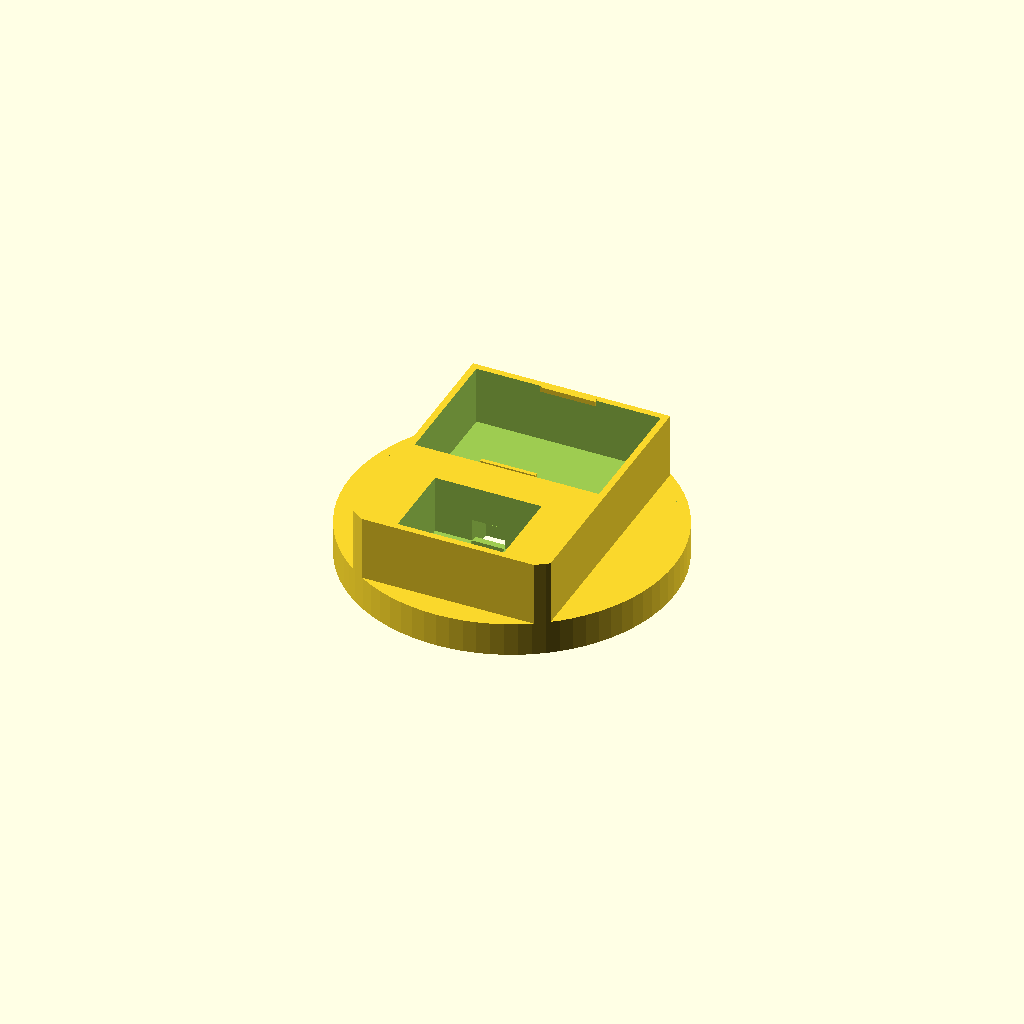
Cell 1 — every parameter at its default value.
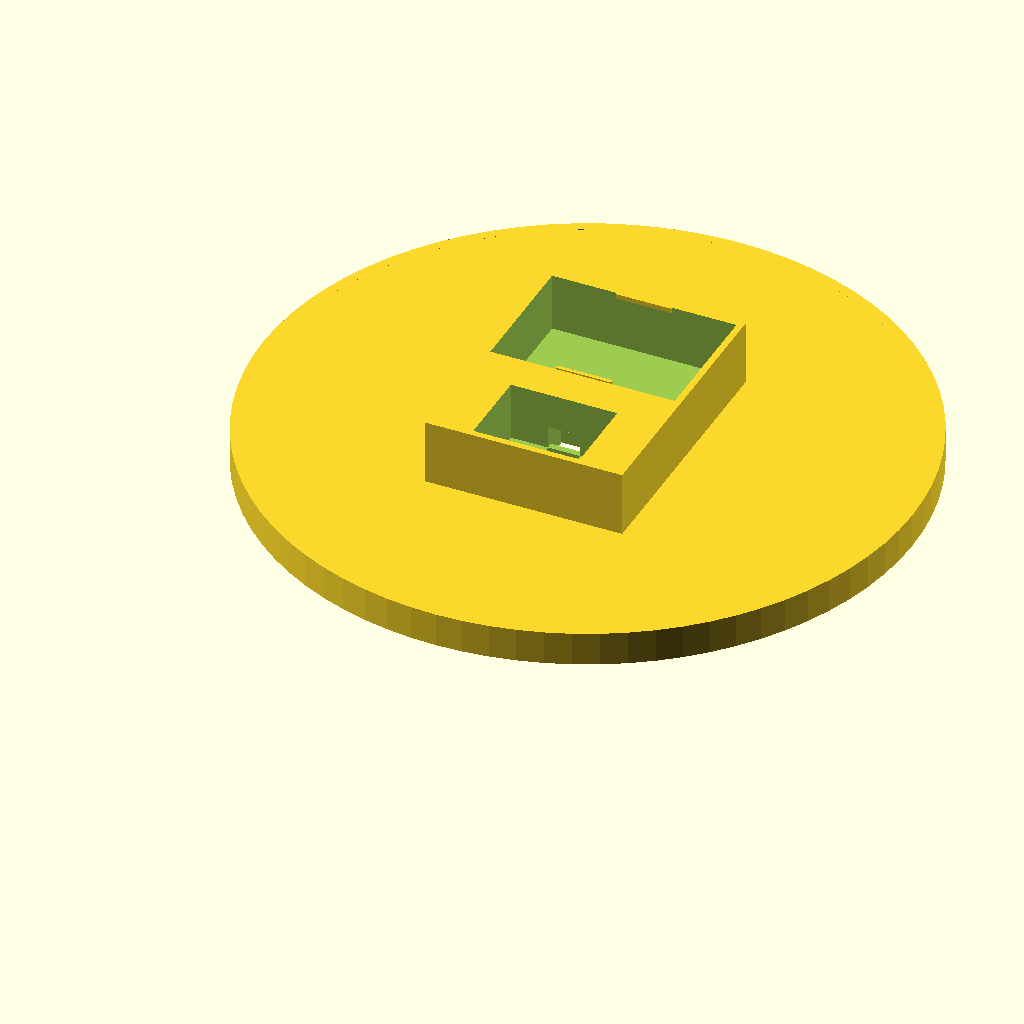
Cell 2: lid_od = 200 (everything else at default).
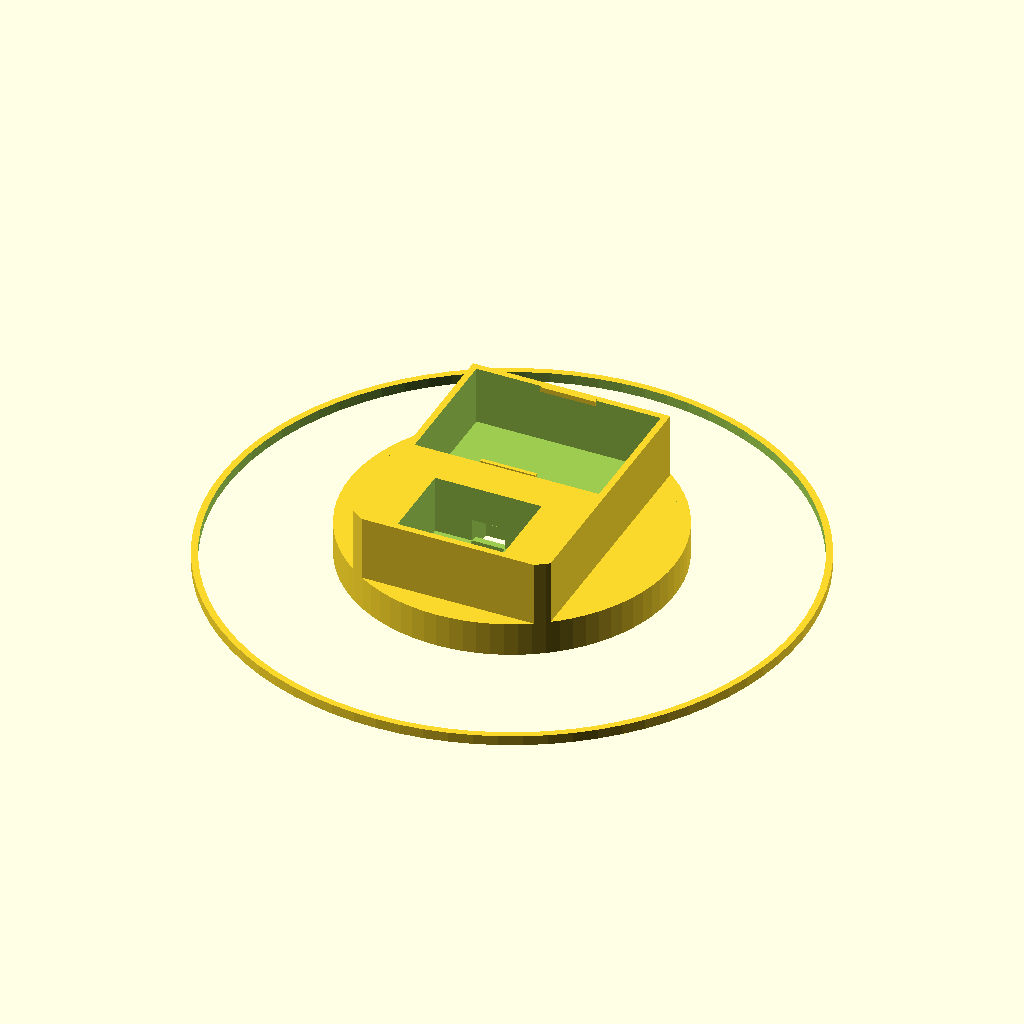
Cell 3 — jar_id set to 180, the other parameters unchanged.
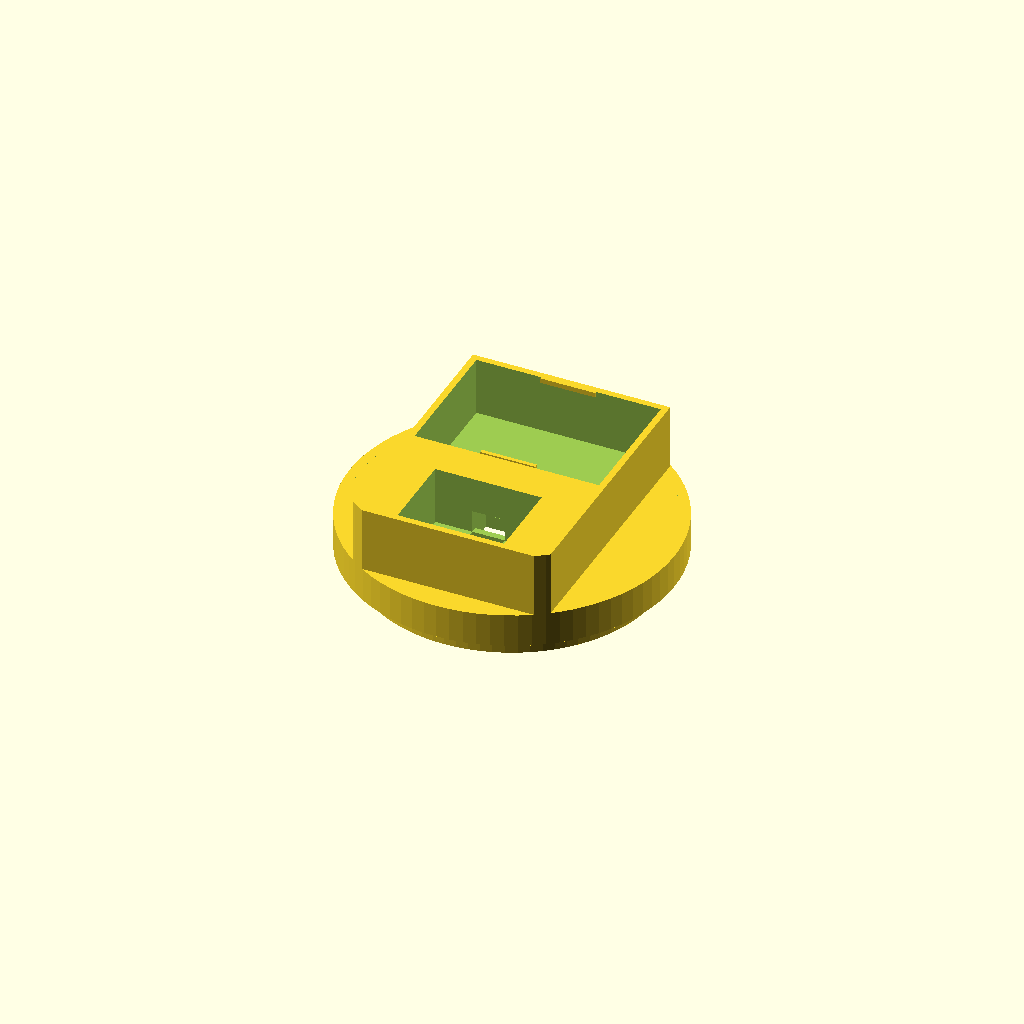
Cell 4: centering_h = 6 (everything else at default).
One fixed orthographic camera (rotation 55°, 0°, 25°; colour scheme Cornfield) for every cell.
OpenSCAD source file lid/sourdough-lid.scad:
// Smart Sourdough Lid for Weck 580ml (742) Jar
// Separate pockets for Core Ink + HUB with Grove cable clearance
// Sensors recessed into bottom face with through-base cable channels
//
// Print: PETG, 0.2mm layers, 20% infill
// Orient: skirt on bed, housing walls print upward

// ─── JAR PARAMETERS ────────────────────────────────────────
lid_od        = 100;   // Weck glass lid outer diameter
jar_id        = 90;    // jar mouth inner diameter
clip_ledge    = 3;     // radial width the metal clips grip
lid_rim_h     = 4;     // rim height for Weck clips
centering_h   = 3;     // skirt depth below base

// ─── M5STACK CORE INK ──────────────────────────────────────
core_l  = 56;          // X
core_w  = 40;          // Y (Grove port on -Y short edge)
core_h  = 16;          // Z

// ─── M5STACK UNITS ─────────────────────────────────────────
unit_l  = 32;          // X
unit_w  = 24;          // Y (Grove ports on short/Y edges)
tof_h   = 8;
env_h   = 8;
hub_h   = 11;

// ─── DESIGN PARAMETERS ────────────────────────────────────
wall_t      = 2;       // wall thickness
cl          = 0.4;     // clearance per side
grove_cl    = 6;       // Grove connector + cable bend clearance
cable_ch_w  = 10;      // cable channel width
cable_ch_d  = 5;       // cable channel floor depth in cavty
lip         = 1.2;     // retaining lip inset
lip_h       = 1.5;     // retaining lip height
snap_t      = 0.8;     // snap tab thickness
$fn         = 80;

// ─── DERIVED ───────────────────────────────────────────────
lid_r  = lid_od / 2;
jar_ir = jar_id / 2;

cpL = core_l + 2*cl;   cpW = core_w + 2*cl;
hpL = unit_l + 2*cl;   hpW = unit_w + 2*cl;
tpL = unit_l + 2*cl;   tpW = unit_w + 2*cl;
epL = unit_l + 2*cl;   epW = unit_w + 2*cl;

sensor_depth = max(tof_h, env_h) + cl;
base_t = sensor_depth + wall_t;

// ── Top-side component positions ──
core_cy = 17;          // Core Ink center Y — Grove port faces -Y
hub_cy  = -28;         // HUB center Y — input +Y, outputs -Y

// ── Bottom-side sensor positions ──
tof_cx = 0;   tof_cy = -5;    // ToF near center, Grove port faces +Y
env_cx = 0;   env_cy = -25;   // ENV III lower, Grove port faces +Y

// ── Housing geometry ──
top_h = wall_t + core_h + lip_h + 0.5;

cav_top = core_cy + cpW/2;
cav_bot = hub_cy  - hpW/2;
cav_w   = cpL;

fp_top   = cav_top + wall_t;
fp_bot   = cav_bot - wall_t;
fp_left  = -(cav_w/2 + wall_t);
fp_right =  (cav_w/2 + wall_t);


// ═══════════════════════════════════════════════════════════
//  RENDER SELECTOR
// ═══════════════════════════════════════════════════════════
//assembled();
print_orientation();

module print_orientation() {
    translate([0, lid_r, centering_h])
        sourdough_lid();
}

module assembled() {
    translate([0, lid_r, 0]) {
        color("SteelBlue", 0.8) sourdough_lid();

        %translate([0, core_cy, base_t + wall_t + core_h/2])
            cube([core_l, core_w, core_h], center=true);
        %translate([0, hub_cy, base_t + wall_t + hub_h/2])
            cube([unit_l, unit_w, hub_h], center=true);
        %translate([tof_cx, tof_cy, sensor_depth/2 - cl/2])
            cube([unit_l, unit_w, tof_h], center=true);
        %translate([env_cx, env_cy, sensor_depth/2 - cl/2])
            cube([unit_l, unit_w, env_h], center=true);
    }
}


// ═══════════════════════════════════════════════════════════
//  MAIN MODEL
// ═══════════════════════════════════════════════════════════
module sourdough_lid() {
    difference() {
        union() {
            // ── Base disc ──
            cylinder(h=base_t, r=lid_r);

            // ── Weck clip rim ──
            difference() {
                cylinder(h=max(base_t, lid_rim_h), r=lid_r);
                translate([0, 0, -0.1])
                    cylinder(h=max(base_t, lid_rim_h) + 0.2,
                             r=lid_r - clip_ledge);
            }

            // ── Centering skirt ──
            translate([0, 0, -centering_h])
                difference() {
                    cylinder(h=centering_h, r=jar_ir - 0.3);
                    translate([0, 0, -0.1])
                        cylinder(h=centering_h + 0.2, r=jar_ir - 0.3 - wall_t);
                }

            // ── Top housing walls ──
            intersection() {
                cylinder(h=base_t + top_h, r=lid_r);
                translate([0, (fp_top + fp_bot)/2, (base_t + top_h)/2])
                    cube([fp_right - fp_left,
                          fp_top - fp_bot,
                          base_t + top_h], center=true);
            }
        }

        // ══════════ TOP: CORE INK POCKET ══════════
        translate([-cpL/2, core_cy - cpW/2, base_t + wall_t])
            cube([cpL, cpW, top_h]);

        // ══════════ TOP: HUB POCKET ══════════
        translate([-hpL/2, hub_cy - hpW/2, base_t + wall_t])
            cube([hpL, hpW, top_h]);

        // ══════════ TOP: CABLE CHANNEL BETWEEN POCKETS ══════════
        translate([-cable_ch_w/2, hub_cy + hpW/2 - 0.1, base_t + wall_t])
            cube([cable_ch_w,
                  (core_cy - cpW/2) - (hub_cy + hpW/2) + 0.2,
                  cable_ch_d + wall_t]);

        // ══════════ TOP: HUB CABLE ENTRY (through-base) ══════════
        translate([-cable_ch_w/2, hub_cy + hpW/2 - grove_cl, -0.1])
            cube([cable_ch_w, grove_cl, base_t + wall_t + 0.2]);

        // ══════════ BOTTOM: ToF POCKET ══════════
        translate([tof_cx - tpL/2, tof_cy - tpW/2, -0.1])
            cube([tpL, tpW, sensor_depth + 0.1]);

        // ToF Grove clearance (+Y) and through-base cable channel
        translate([tof_cx - cable_ch_w/2, tof_cy + tpW/2 - 1, -0.1])
            cube([cable_ch_w, grove_cl + 1,
                  base_t + wall_t + cable_ch_d + 0.2]);

        // ══════════ BOTTOM: ENV III POCKET ══════════
        translate([env_cx - epL/2, env_cy - epW/2, -0.1])
            cube([epL, epW, sensor_depth + 0.1]);

        // ENV III Grove clearance (+Y) and through-base cable channel
        translate([env_cx - cable_ch_w/2, env_cy + epW/2 - 1, -0.1])
            cube([cable_ch_w, grove_cl + 1,
                  base_t + wall_t + cable_ch_d + 0.2]);
    }

    // ── Core Ink retaining lips (±Y edges) ──
    for (ym = [-1, 1])
        translate([-cpL*0.15,
                   core_cy + ym*(cpW/2 - lip/2),
                   base_t + top_h - lip_h])
            cube([cpL*0.3, lip, lip_h]);

    // ── ToF snap tabs (-Y and ±X, +Y clear for cable) ──
    translate([tof_cx, tof_cy - (tpW/2 - snap_t/2), snap_t/2])
        cube([tpL*0.3, snap_t, snap_t], center=true);
    for (xm = [-1, 1])
        translate([tof_cx + xm*(tpL/2 - snap_t/2), tof_cy, snap_t/2])
            cube([snap_t, tpW*0.3, snap_t], center=true);

    // ── ENV III snap tabs (-Y and ±X, +Y clear for cable) ──
    translate([env_cx, env_cy - (epW/2 - snap_t/2), snap_t/2])
        cube([epL*0.3, snap_t, snap_t], center=true);
    for (xm = [-1, 1])
        translate([env_cx + xm*(epL/2 - snap_t/2), env_cy, snap_t/2])
            cube([snap_t, epW*0.3, snap_t], center=true);
}
Parameter table extracted from the source (name, type, default, range or options):
lid_od: number, default 100
jar_id: number, default 90
clip_ledge: number, default 3
lid_rim_h: number, default 4
centering_h: number, default 3
core_l: number, default 56
core_w: number, default 40
core_h: number, default 16
unit_l: number, default 32
unit_w: number, default 24
tof_h: number, default 8
env_h: number, default 8
hub_h: number, default 11
wall_t: number, default 2
cl: number, default 0.4
grove_cl: number, default 6
cable_ch_w: number, default 10
cable_ch_d: number, default 5
lip: number, default 1.2
lip_h: number, default 1.5
snap_t: number, default 0.8
core_cy: number, default 17
hub_cy: number, default -28
